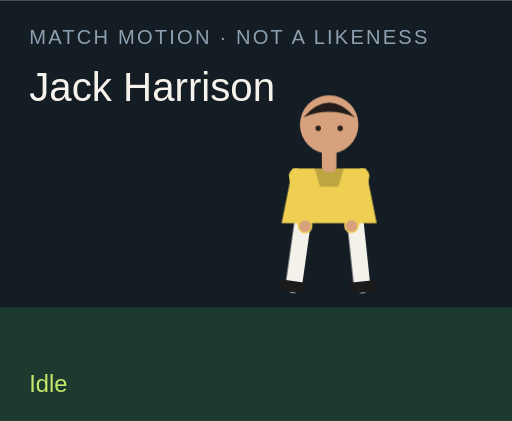
t = 0.00 s
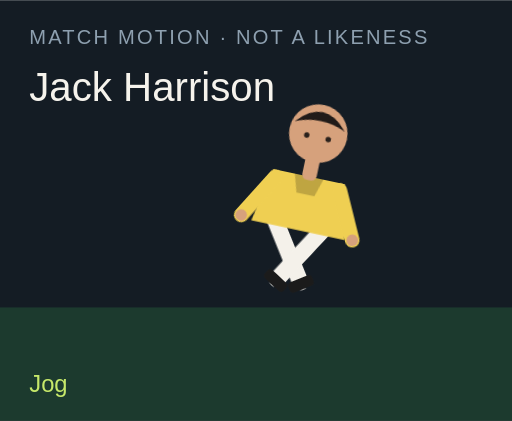
t = 1.50 s
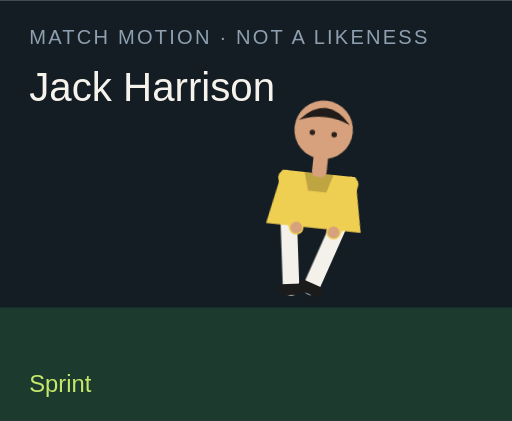
t = 3.00 s
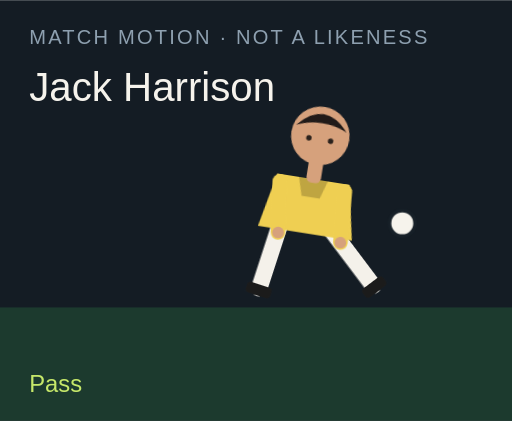
t = 4.50 s
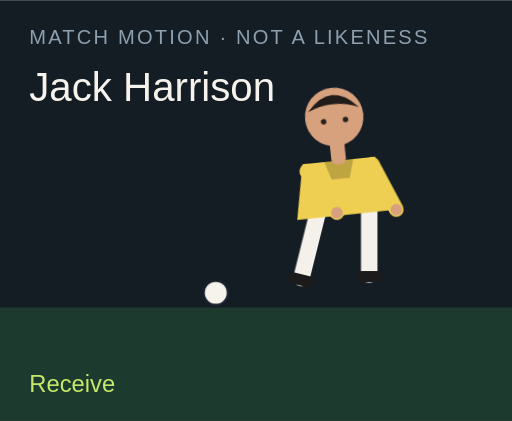
t = 6.00 s
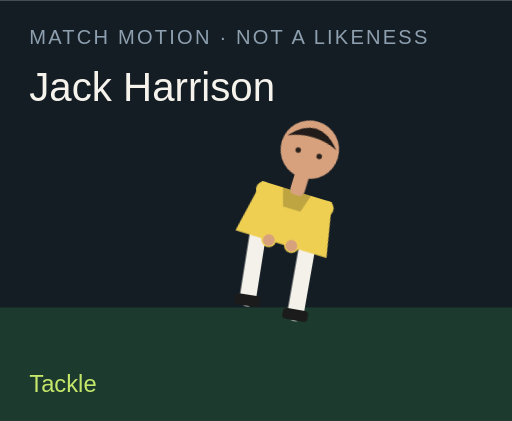
t = 7.50 s

The animated SVG that drew these frames (rendered in a browser with its animation timeline set to each time). Animation: 18 CSS @keyframes rules; one cycle of 9.00 s, repeats indefinitely.

<?xml version="1.0" encoding="UTF-8"?>
<svg xmlns="http://www.w3.org/2000/svg" viewBox="0 0 280 230" role="img">
  <style>@media (prefers-reduced-motion: reduce){animate,animateTransform{display:none}}</style>
  <rect width="280" height="230" fill="#141c24"/>
  <rect y="168" width="280" height="62" fill="#1c3a2e"/>
  <text x="16" y="24" fill="#8ea0b0" font-family="Arial,sans-serif" font-size="11" letter-spacing="1.2">MATCH MOTION · NOT A LIKENESS</text>
  <text x="16" y="55" fill="#f6f3ec" font-family="Impact,sans-serif" font-size="22">Jack Harrison</text>
  <circle r="7" fill="#f6f3ec" stroke="#172028" stroke-width="2" id="motion-10540" cx="150" cy="160" opacity="0">
    
    
    
  </circle>
  <g transform="translate(132 40)">
    <g id="motion-10562" transform="rotate(0 48 90)">
      
      <g id="motion-10564" transform="translate(0 0)">
        
        <g transform="translate(34 78)"><g id="motion-10566" transform="rotate(8)"><path d="M0 0 V38" stroke="#f4f1ea" stroke-width="9" stroke-linecap="round"/><rect x="-7" y="36" width="14" height="6" rx="2" fill="#1b1b1b"/></g></g>
        <g transform="translate(62 78)"><g id="motion-10568" transform="rotate(-6)"><path d="M0 0 V38" stroke="#f4f1ea" stroke-width="9" stroke-linecap="round"/><rect x="-7" y="36" width="14" height="6" rx="2" fill="#1b1b1b"/></g></g>
        <path d="M28 52 h40 l6 30 H22 Z" fill="#efcf52"/>
        <path d="M40 52 h16 l-3 10 H43 Z" fill="#000" opacity=".2"/>
        <g transform="translate(30 56)"><g id="motion-10570" transform="rotate(-10)"><path d="M0 0 V28" stroke="#efcf52" stroke-width="8" stroke-linecap="round"/><circle cx="0" cy="28" r="3.2" fill="#d6a17c"/></g></g>
        <g transform="translate(66 56)"><g id="motion-10572" transform="rotate(12)"><path d="M0 0 V28" stroke="#efcf52" stroke-width="8" stroke-linecap="round"/><circle cx="0" cy="28" r="3.2" fill="#d6a17c"/></g></g>
        <rect x="44" y="40" width="8" height="14" rx="3" fill="#d6a17c"/>
        <circle cx="48" cy="28" r="16" fill="#d6a17c"/>
        <path d="M34 24 Q48 8 62 24 Q48 18 34 24" fill="#211b19"/>
        <circle cx="42" cy="30" r="1.5" fill="#2a211c"/><circle cx="54" cy="30" r="1.5" fill="#2a211c"/>
      </g>
    </g>
  </g>
  <text x="16" y="214" fill="#c6e86a" font-family="Arial,sans-serif" font-size="13" opacity="1" id="motion-10544">Idle</text><text x="16" y="214" fill="#c6e86a" font-family="Arial,sans-serif" font-size="13" opacity="0" id="motion-10546">Jog</text><text x="16" y="214" fill="#c6e86a" font-family="Arial,sans-serif" font-size="13" opacity="0" id="motion-10548">Sprint</text><text x="16" y="214" fill="#c6e86a" font-family="Arial,sans-serif" font-size="13" opacity="0" id="motion-10550">Dribble</text><text x="16" y="214" fill="#c6e86a" font-family="Arial,sans-serif" font-size="13" opacity="0" id="motion-10552">Pass</text><text x="16" y="214" fill="#c6e86a" font-family="Arial,sans-serif" font-size="13" opacity="0" id="motion-10554">Shoot</text><text x="16" y="214" fill="#c6e86a" font-family="Arial,sans-serif" font-size="13" opacity="0" id="motion-10556">Receive</text><text x="16" y="214" fill="#c6e86a" font-family="Arial,sans-serif" font-size="13" opacity="0" id="motion-10558">Tackle</text><text x="16" y="214" fill="#c6e86a" font-family="Arial,sans-serif" font-size="13" opacity="0" id="motion-10560">Arms wide</text>
<style>@keyframes track-10541{0%{cx:150px}11.1%{cx:156px}22.2%{cx:164px}33.300000000000004%{cx:142px}44.4%{cx:190px}55.60000000000001%{cx:250px}66.7%{cx:118px}77.8%{cx:150px}88.9%{cx:150px}100%{cx:150px}}@keyframes track-10542{0%{cy:160px}11.1%{cy:158px}22.2%{cy:154px}33.300000000000004%{cy:156px}44.4%{cy:148px}55.60000000000001%{cy:96px}66.7%{cy:160px}77.8%{cy:160px}88.9%{cy:160px}100%{cy:160px}}@keyframes track-10543{0%{opacity:0}11.1%{opacity:0}22.2%{opacity:0}33.300000000000004%{opacity:1}44.4%{opacity:1}55.60000000000001%{opacity:1}66.7%{opacity:1}77.8%{opacity:0}88.9%{opacity:0}100%{opacity:0}}@keyframes track-10545{0%{opacity:1}11.1%{opacity:0}22.2%{opacity:0}33.300000000000004%{opacity:0}44.4%{opacity:0}55.60000000000001%{opacity:0}66.7%{opacity:0}77.8%{opacity:0}88.9%{opacity:0}100%{opacity:1}}@keyframes track-10547{0%{opacity:0}11.1%{opacity:1}22.2%{opacity:0}33.300000000000004%{opacity:0}44.4%{opacity:0}55.60000000000001%{opacity:0}66.7%{opacity:0}77.8%{opacity:0}88.9%{opacity:0}100%{opacity:0}}@keyframes track-10549{0%{opacity:0}11.1%{opacity:0}22.2%{opacity:1}33.300000000000004%{opacity:0}44.4%{opacity:0}55.60000000000001%{opacity:0}66.7%{opacity:0}77.8%{opacity:0}88.9%{opacity:0}100%{opacity:0}}@keyframes track-10551{0%{opacity:0}11.1%{opacity:0}22.2%{opacity:0}33.300000000000004%{opacity:1}44.4%{opacity:0}55.60000000000001%{opacity:0}66.7%{opacity:0}77.8%{opacity:0}88.9%{opacity:0}100%{opacity:0}}@keyframes track-10553{0%{opacity:0}11.1%{opacity:0}22.2%{opacity:0}33.300000000000004%{opacity:0}44.4%{opacity:1}55.60000000000001%{opacity:0}66.7%{opacity:0}77.8%{opacity:0}88.9%{opacity:0}100%{opacity:0}}@keyframes track-10555{0%{opacity:0}11.1%{opacity:0}22.2%{opacity:0}33.300000000000004%{opacity:0}44.4%{opacity:0}55.60000000000001%{opacity:1}66.7%{opacity:0}77.8%{opacity:0}88.9%{opacity:0}100%{opacity:0}}@keyframes track-10557{0%{opacity:0}11.1%{opacity:0}22.2%{opacity:0}33.300000000000004%{opacity:0}44.4%{opacity:0}55.60000000000001%{opacity:0}66.7%{opacity:1}77.8%{opacity:0}88.9%{opacity:0}100%{opacity:0}}@keyframes track-10559{0%{opacity:0}11.1%{opacity:0}22.2%{opacity:0}33.300000000000004%{opacity:0}44.4%{opacity:0}55.60000000000001%{opacity:0}66.7%{opacity:0}77.8%{opacity:1}88.9%{opacity:0}100%{opacity:0}}@keyframes track-10561{0%{opacity:0}11.1%{opacity:0}22.2%{opacity:0}33.300000000000004%{opacity:0}44.4%{opacity:0}55.60000000000001%{opacity:0}66.7%{opacity:0}77.8%{opacity:0}88.9%{opacity:1}100%{opacity:0}}@keyframes track-10563{0%{transform:rotate(0deg)}11.1%{transform:rotate(8deg)}22.2%{transform:rotate(16deg)}33.300000000000004%{transform:rotate(6deg)}44.4%{transform:rotate(4deg)}55.60000000000001%{transform:rotate(14deg)}66.7%{transform:rotate(-6deg)}77.8%{transform:rotate(34deg)}88.9%{transform:rotate(0deg)}100%{transform:rotate(0deg)}}@keyframes track-10565{0%{transform:translate(0px,0px)}11.1%{transform:translate(0px,-3px)}22.2%{transform:translate(0px,-6px)}33.300000000000004%{transform:translate(0px,-2px)}44.4%{transform:translate(0px,2px)}55.60000000000001%{transform:translate(0px,-4px)}66.7%{transform:translate(0px,1px)}77.8%{transform:translate(0px,10px)}88.9%{transform:translate(0px,-8px)}100%{transform:translate(0px,0px)}}@keyframes track-10567{0%{transform:rotate(8deg)}11.1%{transform:rotate(-26deg)}22.2%{transform:rotate(-42deg)}33.300000000000004%{transform:rotate(-8deg)}44.4%{transform:rotate(6deg)}55.60000000000001%{transform:rotate(12deg)}66.7%{transform:rotate(20deg)}77.8%{transform:rotate(-8deg)}88.9%{transform:rotate(-8deg)}100%{transform:rotate(8deg)}}@keyframes track-10569{0%{transform:rotate(-6deg)}11.1%{transform:rotate(24deg)}22.2%{transform:rotate(38deg)}33.300000000000004%{transform:rotate(18deg)}44.4%{transform:rotate(-38deg)}55.60000000000001%{transform:rotate(-54deg)}66.7%{transform:rotate(6deg)}77.8%{transform:rotate(-22deg)}88.9%{transform:rotate(8deg)}100%{transform:rotate(-6deg)}}@keyframes track-10571{0%{transform:rotate(-10deg)}11.1%{transform:rotate(24deg)}22.2%{transform:rotate(36deg)}33.300000000000004%{transform:rotate(-18deg)}44.4%{transform:rotate(10deg)}55.60000000000001%{transform:rotate(-24deg)}66.7%{transform:rotate(-30deg)}77.8%{transform:rotate(12deg)}88.9%{transform:rotate(-58deg)}100%{transform:rotate(-10deg)}}@keyframes track-10573{0%{transform:rotate(12deg)}11.1%{transform:rotate(-20deg)}22.2%{transform:rotate(-32deg)}33.300000000000004%{transform:rotate(14deg)}44.4%{transform:rotate(-26deg)}55.60000000000001%{transform:rotate(18deg)}66.7%{transform:rotate(-22deg)}77.8%{transform:rotate(-6deg)}88.9%{transform:rotate(58deg)}100%{transform:rotate(12deg)}}@media(prefers-reduced-motion:no-preference){#motion-10540{animation:track-10541 9s linear infinite both,track-10542 9s linear infinite both,track-10543 9s steps(1,end) infinite both}#motion-10544{animation:track-10545 9s steps(1,end) infinite both}#motion-10546{animation:track-10547 9s steps(1,end) infinite both}#motion-10548{animation:track-10549 9s steps(1,end) infinite both}#motion-10550{animation:track-10551 9s steps(1,end) infinite both}#motion-10552{animation:track-10553 9s steps(1,end) infinite both}#motion-10554{animation:track-10555 9s steps(1,end) infinite both}#motion-10556{animation:track-10557 9s steps(1,end) infinite both}#motion-10558{animation:track-10559 9s steps(1,end) infinite both}#motion-10560{animation:track-10561 9s steps(1,end) infinite both}#motion-10562{animation:track-10563 9s linear infinite both}#motion-10564{animation:track-10565 9s linear infinite both}#motion-10566{animation:track-10567 9s linear infinite both}#motion-10568{animation:track-10569 9s linear infinite both}#motion-10570{animation:track-10571 9s linear infinite both}#motion-10572{animation:track-10573 9s linear infinite both}}</style></svg>
